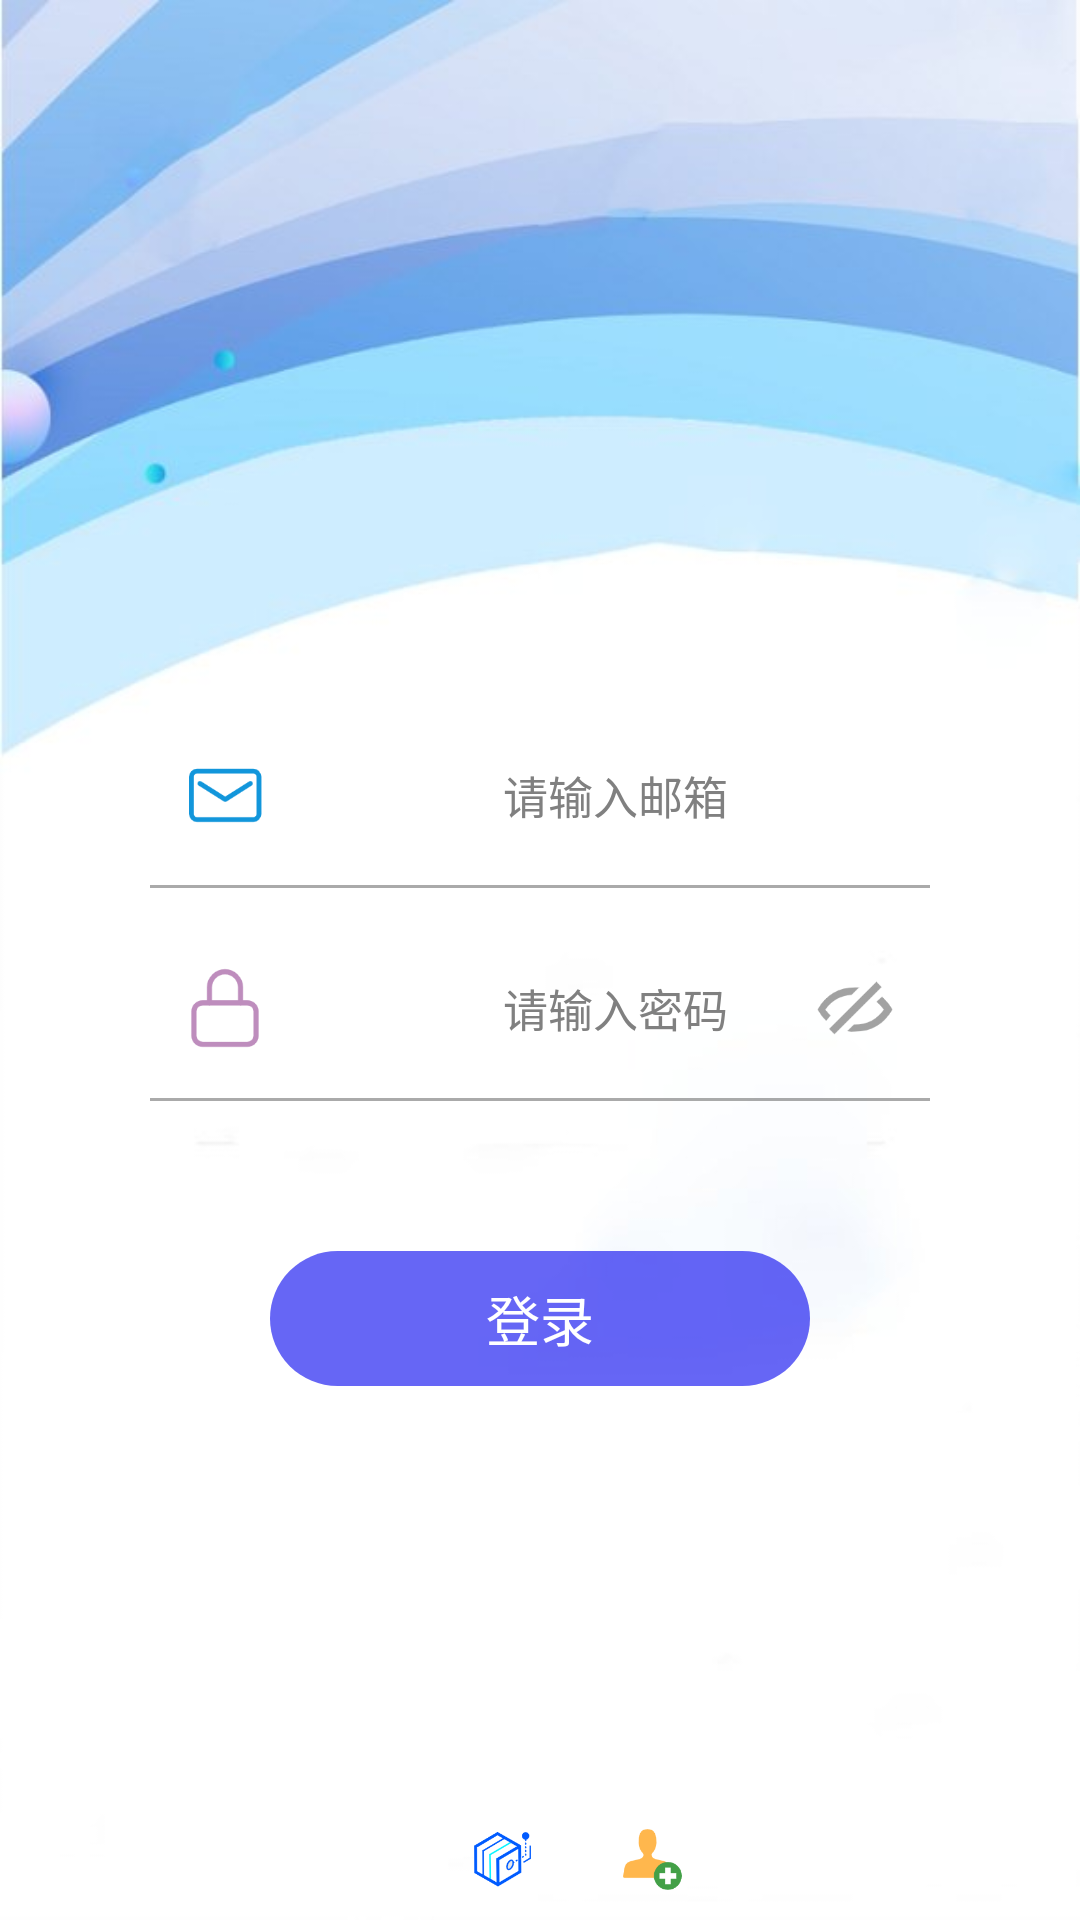

Layout XML and referenced resources for this Android screen:
<!-- AndroidManifest.xml: application theme Theme.MyApplication -->
<!-- res/layout/main_activity.xml -->
<?xml version="1.0" encoding="utf-8"?>
<RelativeLayout xmlns:android="http://schemas.android.com/apk/res/android"
        android:layout_width="match_parent"
        android:layout_height="match_parent">

    <ImageView
            android:layout_width="match_parent"
            android:layout_height="match_parent"
            android:background="@drawable/login_backg"
            android:contentDescription="@string/app_name"
            android:padding="0dp"
            android:id="@+id/backg"
            android:scaleType="fitXY"
            android:layout_marginTop="0dp"
            android:layout_marginStart="0dp"
            android:layout_marginEnd="0dp"
            android:layout_marginBottom="0dp" />

    <LinearLayout
            android:layout_width="match_parent"
            android:orientation="vertical"
            android:paddingStart="50dp"
            android:paddingEnd="50dp"
            android:layout_marginBottom="100dp"
            android:layout_alignParentBottom="true"
            android:layout_height="300dp">

        <LinearLayout
                android:layout_width="match_parent"
                android:layout_height="50dp"
                android:orientation="horizontal">

            <ImageView
                    android:layout_width="50dp"
                    android:contentDescription="@string/app_name"
                    android:layout_height="50dp"
                    android:padding="10dp"
                    android:scaleType="fitCenter"
                    android:src="@drawable/email" />

            <EditText
                    android:layout_width="match_parent"
                    android:layout_height="match_parent"
                    android:textSize="15sp"
                    android:autofillHints="emailAddress"
                    android:gravity="center"
                    android:background="@android:color/transparent"
                    android:hint="@string/email"
                    android:maxLines="1"
                    android:imeOptions="actionNext"
                    android:inputType="textEmailAddress"
                    android:id="@+id/editText1" />
        </LinearLayout>

        <LinearLayout
                android:layout_marginTop="5dp"
                android:layout_width="match_parent"
                android:background="#55000000"
                android:layout_height="1dp" />

        <RelativeLayout
                android:layout_width="match_parent"
                android:layout_height="50dp"
                android:layout_marginTop="15dp">

            <ImageView
                    android:layout_width="50dp"
                    android:id="@+id/imageView2"
                    android:contentDescription="@string/app_name"
                    android:layout_height="50dp"
                    android:padding="10dp"
                    android:scaleType="fitCenter"
                    android:src="@drawable/passwd" />

            <EditText
                    android:layout_toEndOf="@+id/imageView2"
                    android:layout_width="match_parent"
                    android:layout_height="match_parent"
                    android:gravity="center"
                    android:autofillHints="password"
                    android:textSize="15sp"
                    android:maxLines="1"
                    android:imeOptions="actionDone"
                    android:inputType="textPassword"
                    android:background="@android:color/transparent"
                    android:hint="@string/passwd"
                    android:id="@+id/editText2" />

            <ImageView
                    android:layout_width="50dp"
                    android:layout_height="50dp"
                    android:src="@drawable/pass_noshow"
                    android:scaleType="fitCenter"
                    android:padding="10dp"
                    android:contentDescription="@string/app_name"
                    android:alpha="0.5"
                    android:id="@+id/imageView3"
                    android:layout_alignParentEnd="true" />
        </RelativeLayout>

        <LinearLayout
                android:layout_marginTop="5dp"
                android:layout_width="match_parent"
                android:background="#55000000"
                android:layout_height="1dp" />

        <Button
                android:layout_marginTop="50dp"
                android:layout_width="180dp"
                android:text="@string/login"
                android:textColor="#ffffff"
                android:id="@+id/button1"
                android:background="@drawable/button1"
                android:layout_gravity="center_horizontal"
                android:layout_height="45dp" />
    </LinearLayout>

    <LinearLayout
            android:layout_width="match_parent"
            android:layout_marginBottom="5dp"
            android:layout_height="30dp"
            android:orientation="horizontal"
            android:gravity="center_vertical|center_horizontal"
            android:layout_alignParentBottom="true">

        <ImageButton
                android:layout_width="25dp"
                android:src="@drawable/tab_server"
                android:scaleType="fitCenter"
                android:id="@+id/imageButton2"
                android:layout_marginStart="25dp"
                android:contentDescription="@string/app_name"
                android:layout_marginEnd="25dp"
                android:background="@android:color/transparent"
                android:layout_height="25dp" />

        <ImageButton
                android:layout_width="25dp"
                android:src="@drawable/sign"
                android:scaleType="fitCenter"
                android:contentDescription="@string/app_name"
                android:id="@+id/imageButton3"
                android:background="@android:color/transparent"
                android:layout_height="25dp" />
    </LinearLayout>
</RelativeLayout>
<!-- resources referenced by this layout -->
<resources>
  <!-- drawable button1 (drawable-v24) -->
  <?xml version="1.0" encoding="utf-8"?>
  <shape xmlns:android="http://schemas.android.com/apk/res/android"
          android:shape="rectangle">
      <solid android:color="#990000ee" />
      <padding
              android:left="10dp"
              android:right="10dp" />
      <corners android:radius="30dp" />
  
  </shape>
  <!-- drawable email: png bitmap (drawable-v24, 2537 bytes) -->
  <!-- drawable login_backg: jpg bitmap (drawable-v24, 21812 bytes) -->
  <!-- drawable pass_noshow: png bitmap (drawable-v24, 3319 bytes) -->
  <!-- drawable passwd: png bitmap (drawable-v24, 2805 bytes) -->
  <!-- drawable sign: png bitmap (drawable-v24, 3227 bytes) -->
  <!-- drawable tab_server: png bitmap (drawable-v24, 7967 bytes) -->
  <string name="app_name">Winfxk Cloud</string>
  <string name="email">请输入邮箱</string>
  <string name="login">登录</string>
  <string name="passwd">请输入密码</string>
  <style name="Theme.MyApplication" parent="android:Theme.Holo.Light.NoActionBar">
          
          
      </style>
</resources>
